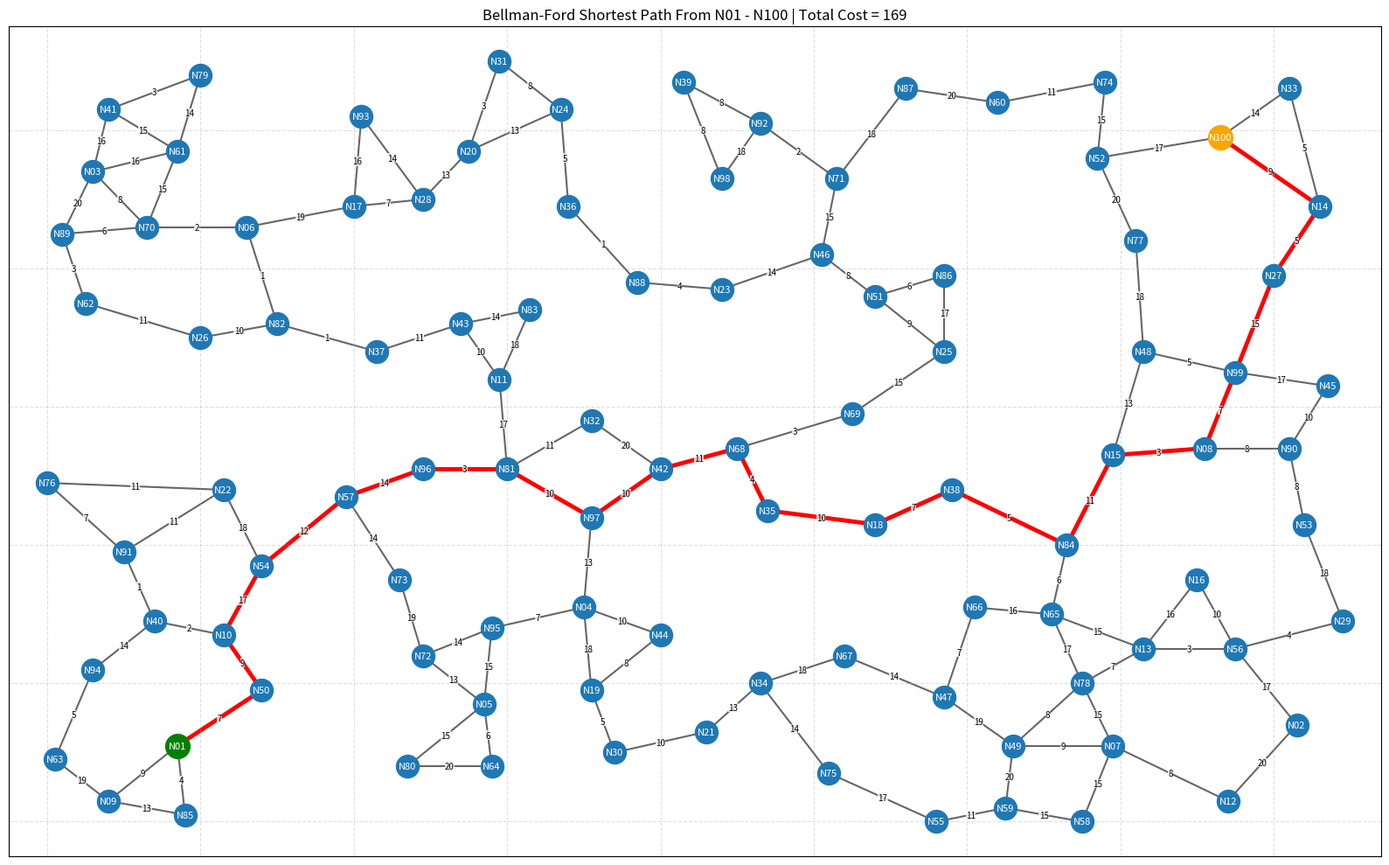
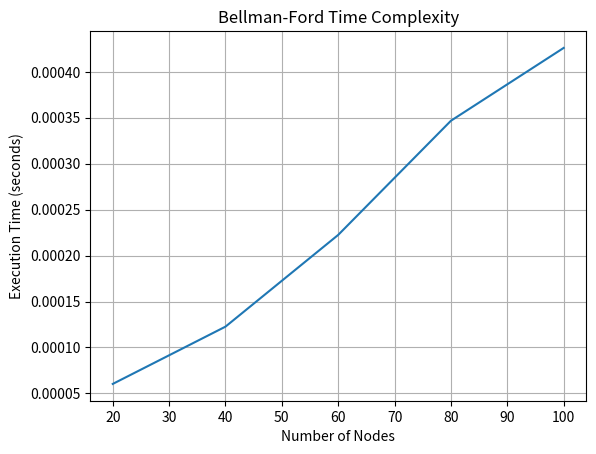

Python code for these plots, in order:
import random
import math
import time
import networkx as nx
import matplotlib.pyplot as plt


def euclidean_distance(p1, p2):
    return math.sqrt((p1[0] - p2[0])**2 + (p1[1] - p2[1])**2)


def generate_spread_out_positions(num_nodes, width, height, min_dist, seed=None):
    random.seed(seed)
    positions = {}
    attempts_limit = 10000

    # Force N01 and N100 far apart
    positions["N01"] = (width * 0.1, height * 0.1)
    positions[f"N{num_nodes:02}"] = (width * 0.9, height * 0.9)

    for i in range(num_nodes):
        node_name = f"N{i+1:02}"

        # Skip nodes already manually placed
        if node_name in positions:
            continue

        placed = False
        attempts = 0

        while not placed and attempts < attempts_limit:
            x = random.randint(0, width)
            y = random.randint(0, height)

            too_close = False
            for other_pos in positions.values():
                if euclidean_distance((x, y), other_pos) < min_dist:
                    too_close = True
                    break

            if not too_close:
                positions[node_name] = (x, y)
                placed = True

            attempts += 1

        if not placed:
            raise ValueError("Could not place all nodes. Try lowering num_nodes or min_dist.")

    return positions


def generate_random_map(num_nodes=100, width=200, height=130, extra_edges=15, min_dist=7, seed=42):
    positions = generate_spread_out_positions(num_nodes, width, height, min_dist, seed)
    G = nx.Graph()

    for node in positions:
        G.add_node(node)

    node_list = list(positions.keys())
    connected = {node_list[0]}
    unconnected = set(node_list[1:])

    # Step 1: Force full connectivity
    while unconnected:
        best_pair = None
        best_dist = float("inf")

        for u in connected:
            for v in unconnected:
                dist = euclidean_distance(positions[u], positions[v])
                if dist < best_dist:
                    best_dist = dist
                    best_pair = (u, v)

        u, v = best_pair
        G.add_edge(u, v, weight=random.randint(1, 20))
        connected.add(v)
        unconnected.remove(v)

    # Step 2: Add extra nearby edges
    possible_edges = []
    for i in range(len(node_list)):
        for j in range(i + 1, len(node_list)):
            u = node_list[i]
            v = node_list[j]
            if not G.has_edge(u, v):
                dist = euclidean_distance(positions[u], positions[v])
                possible_edges.append((dist, u, v))

    possible_edges.sort(key=lambda x: x[0])

    added = 0
    for dist, u, v in possible_edges:
        if added >= extra_edges:
            break
        G.add_edge(u, v, weight=random.randint(1, 20))
        added += 1

    # Step 3: Ensure every node has at least degree 2
    changed = True
    while changed:
        changed = False
        for node in list(G.nodes):
            while G.degree[node] < 2:
                candidates = []

                for other in node_list:
                    if other != node and not G.has_edge(node, other):
                        dist = euclidean_distance(positions[node], positions[other])
                        candidates.append((dist, other))

                candidates.sort(key=lambda x: x[0])

                if not candidates:
                    break

                dist, nearest = candidates[0]
                G.add_edge(node, nearest, weight=random.randint(1, 20))
                changed = True

    return G, positions


def nx_to_adj_dict(G):
    graph_dict = {}

    for node in G.nodes:
        graph_dict[node] = {}

    for u, v, data in G.edges(data=True):
        w = data["weight"]
        graph_dict[u][v] = w
        graph_dict[v][u] = w

    return graph_dict


def bellman_ford(graph, source):
    distances = {v: float("inf") for v in graph}
    predecessors = {v: None for v in graph}
    distances[source] = 0

    for _ in range(len(graph) - 1):
        updated = False
        for u in graph:
            for v, weight in graph[u].items():
                if distances[u] != float("inf") and distances[u] + weight < distances[v]:
                    distances[v] = distances[u] + weight
                    predecessors[v] = u
                    updated = True
        if not updated:
            break

    for u in graph:
        for v, weight in graph[u].items():
            if distances[u] != float("inf") and distances[u] + weight < distances[v]:
                raise ValueError("Negative-weight cycle detected")

    return distances, predecessors


def reconstruct_path(predecessors, source, target):
    path = []
    current = target

    while current is not None:
        path.append(current)
        current = predecessors[current]

    path.reverse()

    if not path or path[0] != source:
        return None

    return path


def draw_graph_with_path(G, positions, path, source, target, cost):
    plt.figure(figsize=(16, 10))

    # Draw normal edges first
    nx.draw_networkx_edges(G, positions, alpha=0.6, width=1.5)

    # Highlight Bellman-Ford path
    if path and len(path) > 1:
        path_edges = list(zip(path[:-1], path[1:]))
        nx.draw_networkx_edges(
            G,
            positions,
            edgelist=path_edges,
            width=3.5,
            edge_color="red"
        )

    # Draw nodes
    nx.draw_networkx_nodes(G, positions, node_size=350)
    nx.draw_networkx_labels(G, positions, font_color='white', font_size=8)

    # Highlight source and target
    nx.draw_networkx_nodes(G, positions, nodelist=[source], node_color="green", node_size=400)
    nx.draw_networkx_nodes(G, positions, nodelist=[target], node_color="orange", node_size=400)

    # Draw weights centered on the lines
    for u, v, data in G.edges(data=True):
        x1, y1 = positions[u]
        x2, y2 = positions[v]

        mx = (x1 + x2) / 2
        my = (y1 + y2) / 2

        plt.text(
            mx,
            my,
            str(data["weight"]),
            fontsize=7,
            ha="center",
            va="center",
            color="black",
            zorder=10,
            bbox=dict(
                facecolor="white",
                edgecolor="none",
                alpha=0.75,
                pad=0.15
            )
        )

    plt.title(f"Bellman-Ford Shortest Path From {source} - {target} | Total Cost = {cost}")
    plt.grid(True, linestyle="--", alpha=0.4)
    plt.xlim(-5, max(x for x, y in positions.values()) + 5)
    plt.ylim(-5, max(y for x, y in positions.values()) + 5)
    plt.tight_layout()
    plt.show()


if __name__ == "__main__":
    G, positions = generate_random_map(
        num_nodes=100,
        width=170,
        height=110,
        extra_edges=15,
        min_dist=9,
        seed=42
    )

    graph_dict = nx_to_adj_dict(G)

    SOURCE = "N01"
    TARGET = "N100"

    distances, predecessors = bellman_ford(graph_dict, SOURCE)
    shortest_path = reconstruct_path(predecessors, SOURCE, TARGET)

    print(f"Source: {SOURCE}")
    print(f"Target: {TARGET}")
    print("Bellman-Ford shortest path:")
    print(" -> ".join(shortest_path))
    print(f"Total cost: {distances[TARGET]}")

    draw_graph_with_path(G, positions, shortest_path, SOURCE, TARGET, distances[TARGET])

def measure_time(func, *args, trials=3):
    times = []
    
    for _ in range(trials):
        start = time.perf_counter()
        func(*args)
        end = time.perf_counter()
        times.append(end - start)
    
    return sum(times) / len(times)

if __name__ == "__main__":
    sizes = [20, 40, 60, 80, 100]  # scale up if your machine can handle it
    nodes = []
    times = []

    for n in sizes:
        print(f"\nTesting graph with {n} nodes...")

        G, positions = generate_random_map(
            num_nodes=n,
            width=170,
            height=110,
            extra_edges=15,
            min_dist=7,
            seed=42
        )

        graph_dict = nx_to_adj_dict(G)

        SOURCE = "N01"

        # Measure ONLY Bellman-Ford (not graph generation)
        t = measure_time(bellman_ford, graph_dict, SOURCE)

        nodes.append(n)
        times.append(t)

        print(f"Nodes: {n}, Time: {t:.6f} seconds")

    # Plot results
    plt.figure()
    plt.plot(nodes, times)
    plt.xlabel("Number of Nodes")
    plt.ylabel("Execution Time (seconds)")
    plt.title("Bellman-Ford Time Complexity")
    plt.grid(True)
    plt.show()
